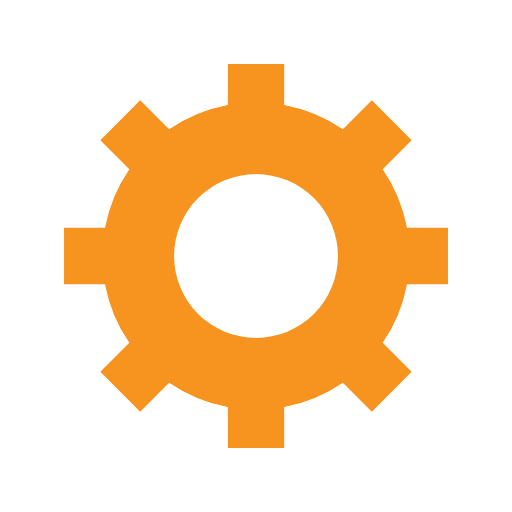
t = 0.00 s
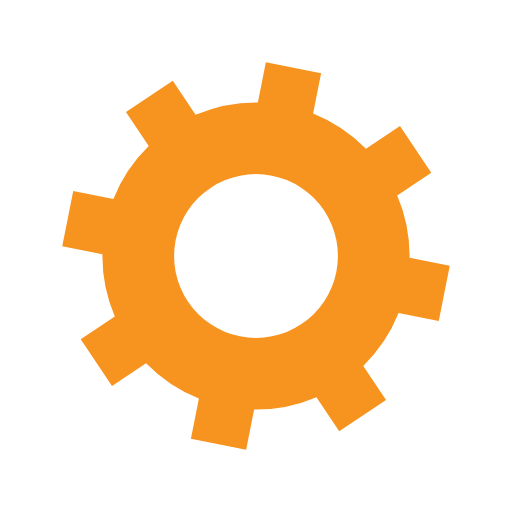
t = 0.09 s
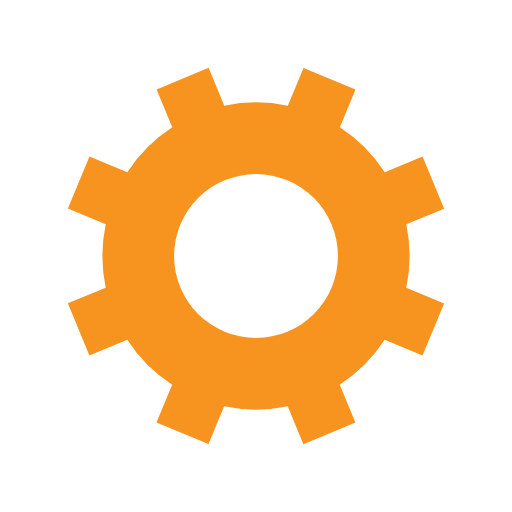
t = 0.18 s
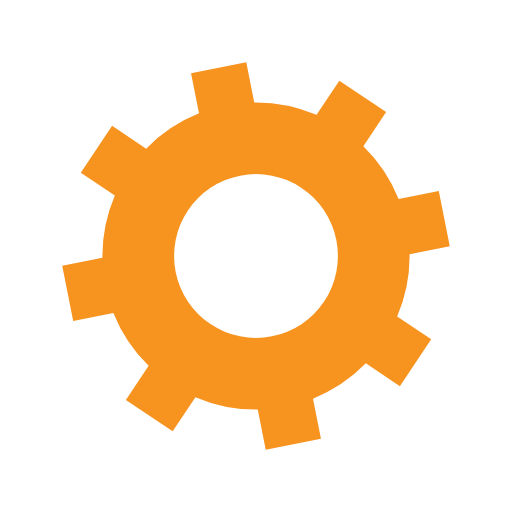
t = 0.28 s

The animated SVG that drew these frames (rendered in a browser with its animation timeline set to each time). Animation: 1 SMIL element (animateTransform=1); one cycle of 0.37 s, repeats indefinitely.

<?xml version="1.0" encoding="utf-8"?>
<svg xmlns="http://www.w3.org/2000/svg" xmlns:xlink="http://www.w3.org/1999/xlink" style="margin: auto; background: rgba(0, 0, 0, 0) none repeat scroll 0% 0%; display: block; shape-rendering: auto;" width="200px" height="200px" viewBox="0 0 100 100" preserveAspectRatio="xMidYMid">
<g transform="translate(50 50)">
<g>
<animateTransform attributeName="transform" type="rotate" values="0;45" keyTimes="0;1" dur="0.36764705882352944s" repeatCount="indefinite"></animateTransform><path d="M29.491524206117255 -5.5 L37.491524206117255 -5.5 L37.491524206117255 5.5 L29.491524206117255 5.5 A30 30 0 0 1 24.742744050198738 16.964569457146712 L24.742744050198738 16.964569457146712 L30.399598299691117 22.621423706639092 L22.621423706639096 30.399598299691114 L16.964569457146716 24.742744050198734 A30 30 0 0 1 5.5 29.491524206117255 L5.5 29.491524206117255 L5.5 37.491524206117255 L-5.499999999999997 37.491524206117255 L-5.499999999999997 29.491524206117255 A30 30 0 0 1 -16.964569457146705 24.742744050198738 L-16.964569457146705 24.742744050198738 L-22.621423706639085 30.399598299691117 L-30.399598299691117 22.621423706639092 L-24.742744050198738 16.964569457146712 A30 30 0 0 1 -29.491524206117255 5.500000000000009 L-29.491524206117255 5.500000000000009 L-37.491524206117255 5.50000000000001 L-37.491524206117255 -5.500000000000001 L-29.491524206117255 -5.500000000000002 A30 30 0 0 1 -24.742744050198738 -16.964569457146705 L-24.742744050198738 -16.964569457146705 L-30.399598299691117 -22.621423706639085 L-22.621423706639092 -30.399598299691117 L-16.964569457146712 -24.742744050198738 A30 30 0 0 1 -5.500000000000011 -29.491524206117255 L-5.500000000000011 -29.491524206117255 L-5.500000000000012 -37.491524206117255 L5.499999999999998 -37.491524206117255 L5.5 -29.491524206117255 A30 30 0 0 1 16.964569457146702 -24.74274405019874 L16.964569457146702 -24.74274405019874 L22.62142370663908 -30.39959829969112 L30.399598299691117 -22.6214237066391 L24.742744050198738 -16.964569457146716 A30 30 0 0 1 29.491524206117255 -5.500000000000013 M0 -16A16 16 0 1 0 0 16 A16 16 0 1 0 0 -16" fill="#f7931f"></path></g></g>
<!-- [ldio] generated by https://loading.io/ --></svg>